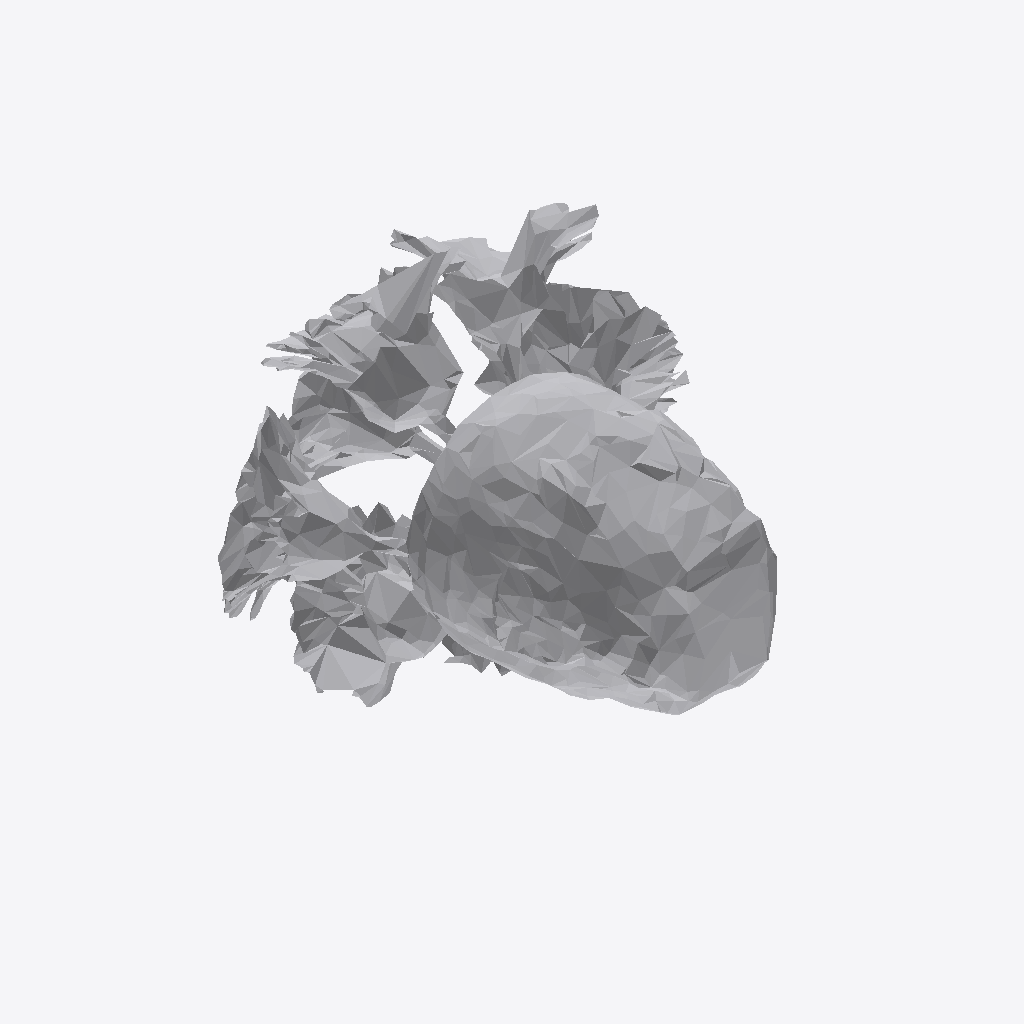
Isometric view of an IFC building model (IFC-SPF (STEP), schema IFC4, length unit metre), seen from the south-west, elements coloured by IFC class: 1 other element (light grey).
Extent 1.9 m × 1.9 m × 1.7 m (x, y, z). Storeys (1): Ground Floor at 0.00 m. Elements (1): 1 IfcFurniture.

HEADER;
FILE_DESCRIPTION(('ViewDefinition [CoordinationView]'),'2;1');
FILE_NAME('','2026-07-12T13:02:44',(''),(''),'IfcOpenShell 0.8.0','IfcOpenShell 0.8.0','');
FILE_SCHEMA(('IFC4'));
ENDSEC;
DATA;
#17=IFCPROJECT('1SsHa5zpf2WOU7Gurx7CzC',#5,'Office Project',$,$,$,$,(#15),#10);
#20=IFCSITE('1ZHAOp$PjCSRzuvN_4QQhN',#5,'Site',$,$,#19,$,$,.ELEMENT.,$,$,$,$,$);
#22=IFCBUILDING('3GbUFprI9DGAvUCAazU6ZJ',#5,'Building',$,$,#21,$,$,.ELEMENT.,$,$,$);
#24=IFCBUILDINGSTOREY('2oul6VyPvETRDLm6tcC4Fv',#5,'Ground Floor',$,$,#23,$,$,.ELEMENT.,0.0);
#35=IFCFURNITURE('2zcMxT7HH7xvxzVT3vcK7D',#5,'list06_planter',$,$,#34,#31,$,$);
ENDSEC;
